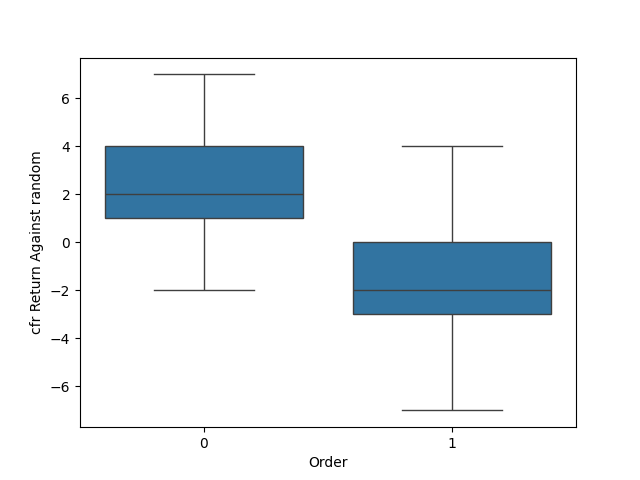

The data file committed next to this chart (first rows):
, cfr Return Against random, Order
0, 3.0, 0
1, 4.0, 0
2, 4.0, 0
3, 4.0, 0
4, -2.0, 0
5, 5.0, 0
6, 2.0, 0
7, 2.0, 0
8, 4.0, 0
9, 0.0, 0
10, 2.0, 0
11, 4.0, 0
12, 4.0, 0
13, 6.0, 0
14, 2.0, 0
15, 0.0, 0
16, 2.0, 0
17, 2.0, 0
18, 3.0, 0
19, 4.0, 0
20, 2.0, 0
21, 0.0, 0
22, 2.0, 0
23, 4.0, 0
24, 3.0, 0
25, -2.0, 0
26, 4.0, 0
27, 1.0, 0
28, 0.0, 0
29, 4.0, 0
30, 4.0, 0
31, -2.0, 0
32, 2.0, 0
33, 4.0, 0
34, 2.0, 0
35, 4.0, 0
36, 2.0, 0
37, 0.0, 0
38, 0.0, 0
39, 2.0, 0
40, -2.0, 0
41, 2.0, 0
42, 4.0, 0
43, 2.0, 0
44, 2.0, 0
45, 0.0, 0
46, 2.0, 0
47, 0.0, 0
48, 2.0, 0
49, 0.0, 0
50, 6.0, 0
51, 4.0, 0
52, 6.0, 0
53, 2.0, 0
54, 5.0, 0
55, 1.0, 0
56, 0.0, 0
57, 2.0, 0
58, 3.0, 0
59, 3.0, 0
... 17,940 more rows
